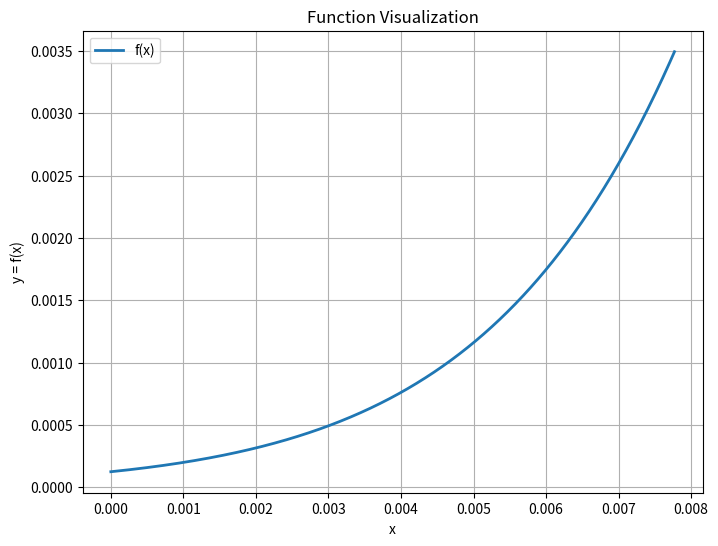

This figure's Python source:
# function_plotter.py

import matplotlib.pyplot as plt
import numpy as np

def visualize_function(f, x_start, x_end, num_points=1000):
    """
    Visualize a function y = f(x) on the range [x_start, x_end].

    Parameters:
        f (callable): the function to plot.
        x_start (float): start of the x range.
        x_end (float): end of the x range.
        num_points (int): number of points to sample in the range.
    """
    # Generate x values
    x = np.linspace(x_start, x_end, num_points)
    # Compute y values
    y = f(x)

    # Plot the function
    plt.figure(figsize=(8, 6))
    plt.plot(x, y, label=f'f(x)', linewidth=2)
    plt.title('Function Visualization')
    plt.xlabel('x')
    plt.ylabel('y = f(x)')
    plt.grid(True)
    plt.legend()
    plt.show()
    
def ricker_wavelet(t, f0, amp=1.0):
    a = np.pi * f0 * (t - 1.0 / f0)  # centre near one period
    return amp * (1 - 2 * a**2) * np.exp(-(a**2))

def gaussian_wavelet(t, f0, amp=1.0):
    tau = 1.0 / f0
    t0 = 3 * tau
    return amp * np.exp(-((t - t0) ** 2) / (tau**2))

if __name__ == '__main__':
    # Example usage: plot y = sin(x)
    import math

    visualize_function(lambda x: gaussian_wavelet(x, 80, 1), x_start=0, x_end=1.649e-06 * 1500 * np.pi)
